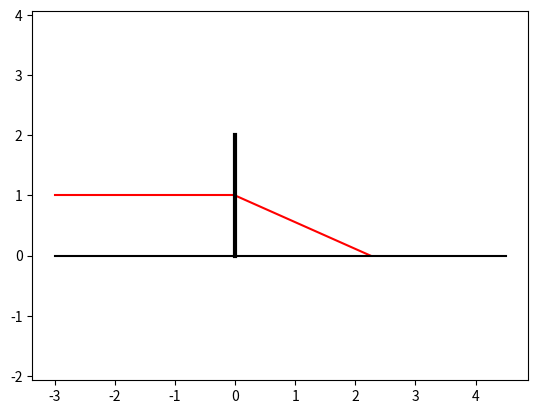

Generate this figure with matplotlib:
import numpy as np
import matplotlib.pyplot as plt
def circle_plotter(f=4,d=1):
    t=np.linspace(d,100,10000)
    x=[-d,0]
    y=[1,1]
    j=[0,(1/(1/d+1/f))]
    p=[1,0]
    plt.plot(x,y,'r')
    plt.plot(j,p,'r')
    plt.plot([-3,4.5],[0,0],'k')
    plt.plot([0,0],[2,0],'k',lw=3)
    plt.axis('equal')
    plt.show()
circle_plotter(9,3)
